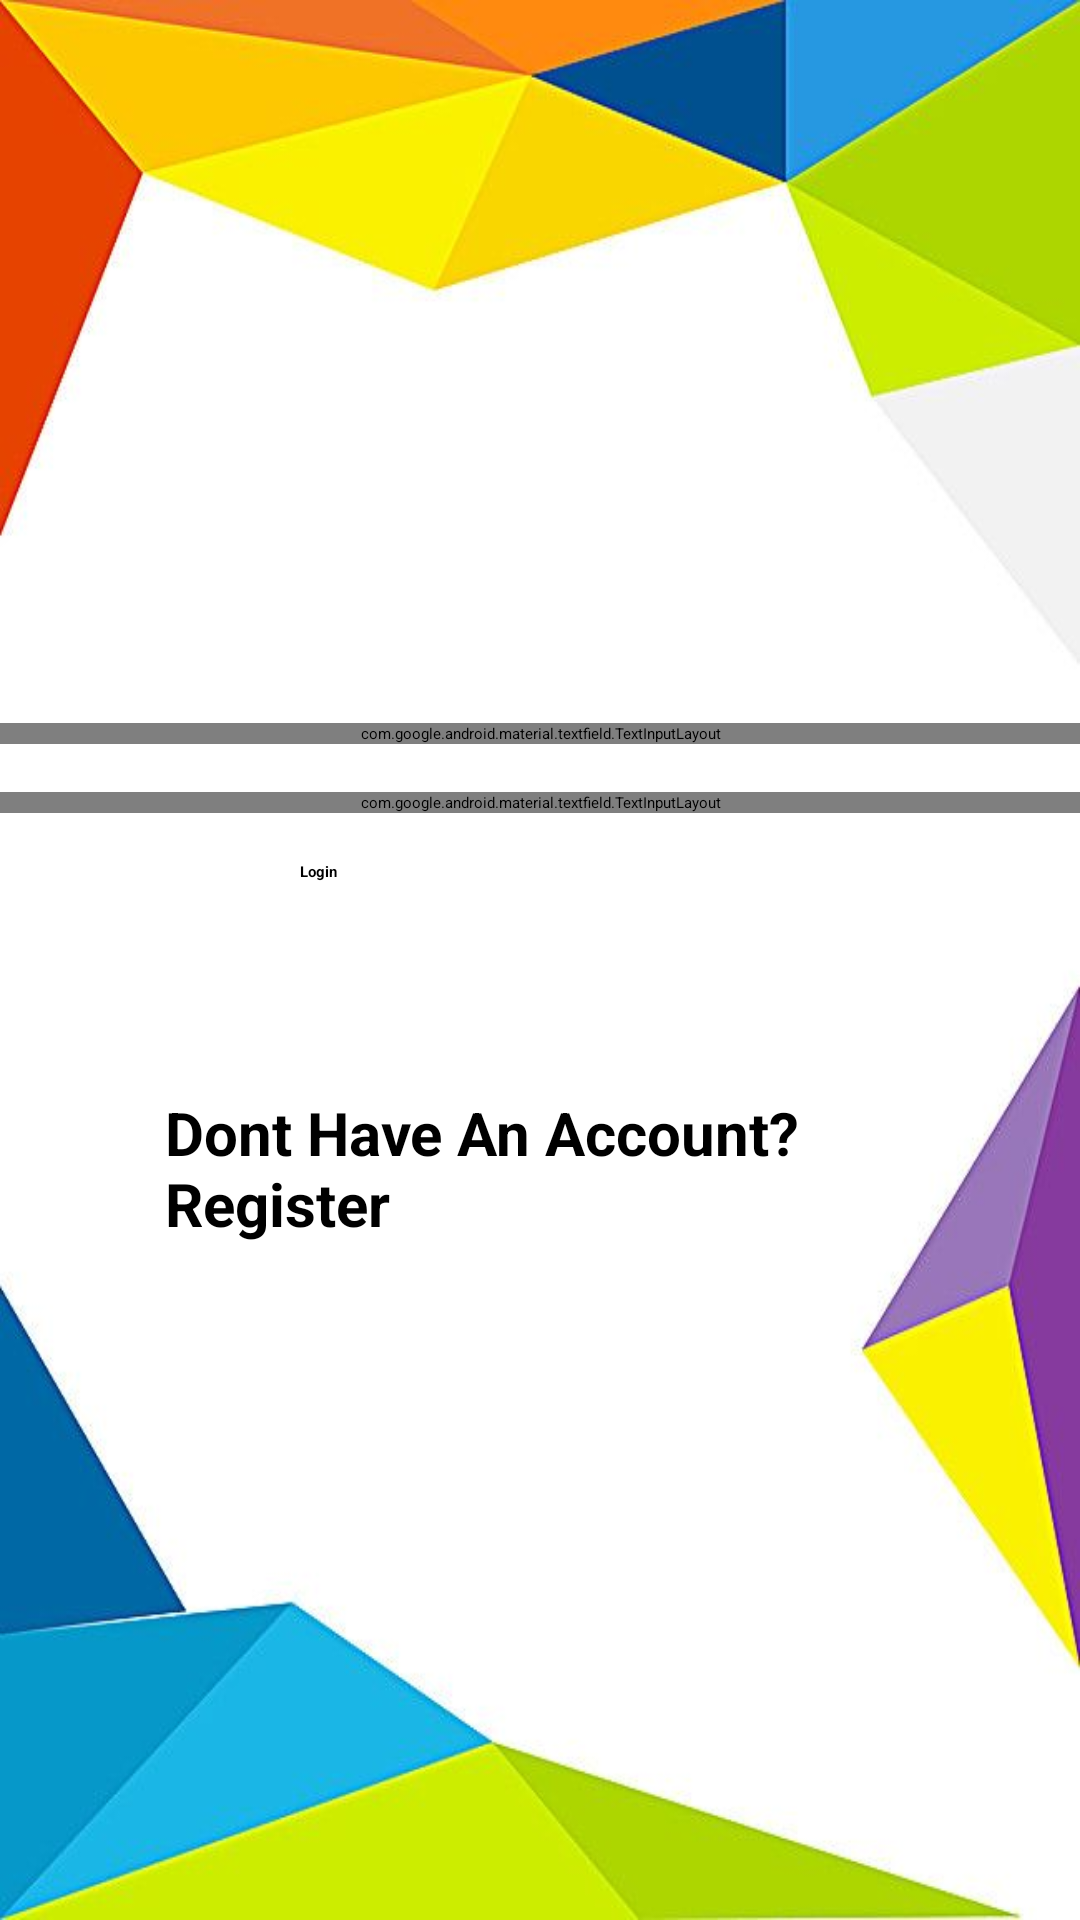

Write the Android layout XML for this screen, with the resource values it uses.
<!-- AndroidManifest.xml: application theme Theme.Timer -->
<!-- res/layout/activity_login.xml -->
<?xml version="1.0" encoding="utf-8"?>
<RelativeLayout xmlns:android="http://schemas.android.com/apk/res/android"
    xmlns:app="http://schemas.android.com/apk/res-auto"
    xmlns:tools="http://schemas.android.com/tools"
    android:layout_width="match_parent"
    android:layout_height="match_parent"
    tools:context=".LoginActivity"
    android:background="@drawable/a">

    <LinearLayout
        android:layout_width="match_parent"
        android:layout_height="wrap_content"
        android:orientation="vertical"
        android:layout_centerInParent="true">

        <com.google.android.material.textfield.TextInputLayout

            android:layout_height="wrap_content"
            android:layout_width="match_parent"
            android:layout_marginTop="16dp"
            style="@style/Widget.MaterialComponents.TextInputLayout.OutlinedBox">

            <com.google.android.material.textfield.TextInputEditText
                android:layout_width="match_parent"
                android:layout_height="wrap_content"
                android:hint="Email"
                android:id="@+id/logemail"
                android:layout_margin="10dp"
                android:inputType="textEmailAddress">


            </com.google.android.material.textfield.TextInputEditText>


        </com.google.android.material.textfield.TextInputLayout>

        <com.google.android.material.textfield.TextInputLayout

            android:layout_height="wrap_content"
            android:layout_width="match_parent"
            android:layout_marginTop="16dp"
            style="@style/Widget.MaterialComponents.TextInputLayout.OutlinedBox">

            <com.google.android.material.textfield.TextInputEditText
                android:layout_width="match_parent"
                android:layout_height="wrap_content"
                android:hint="Password"
                android:id="@+id/logpassword"
                android:layout_margin="10dp"
                android:inputType="textPassword">
            </com.google.android.material.textfield.TextInputEditText>

        </com.google.android.material.textfield.TextInputLayout>

        <Button
            android:id="@+id/login"
            android:layout_width="200dp"
            android:layout_height="wrap_content"
            android:layout_marginTop="16dp"
            android:layout_marginHorizontal="100dp"
            android:text="Login"
            android:textStyle="bold">

        </Button>

        <TextView
            android:layout_width="match_parent"
            android:layout_height="wrap_content"
            android:layout_marginTop="70dp"
            android:text="Dont Have An Account? Register"
            android:id="@+id/register"
            android:textStyle="bold"
            android:textSize="20sp"
            android:layout_marginHorizontal="55dp">

        </TextView>






    </LinearLayout>

</RelativeLayout>
<!-- resources referenced by this layout -->
<resources>
  <!-- drawable a: jpg bitmap (drawable-v24, 24098 bytes) -->
</resources>
